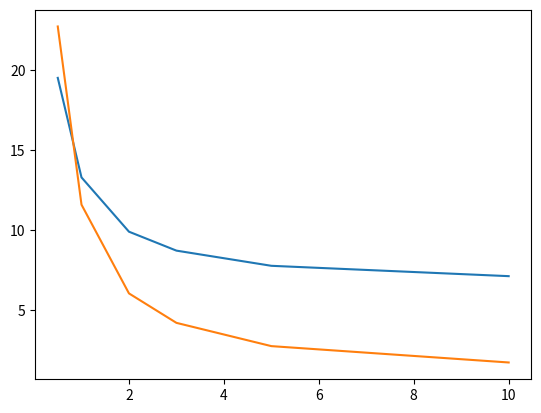

This chart was generated by the following Python code:
#!/usr/bin/env python3
# -*- coding: utf-8 -*-
"""
Created on Sat Mar  9 13:40:56 2024

[redacted]
"""
import numpy as np
import matplotlib.pyplot as plt

"""
time to load the capacitor t = 0.69CR
hence the period is T = 2*t
measuring the frequency f = 1/T = 1/2t
we get t=1/2f
hence the capacitance is C = 1/(2*0.69Rf)
"""

#correcting for capacitance of the circuit itself

# Ohne Sensor, 0pF, 100 kO
#517.8, 97.99, 103
C_circuit_100k = 1/(2*0.69*100e3*517.8e3)*1e12 #pico Farad

# Ohne Sensor, 100 pF, 100 kO
#61.35, 55.97, 119
C_100pF_100k = 1/(2*0.69*100e3*61.35e3)*1e12

#with capacitance of the circuit being in series
C_100pF_100k_corrected = C_100pF_100k-C_circuit_100k
print('corrected measured capacitance, 100pF, 100kOhm: {}'.format(C_100pF_100k_corrected))



# Ohne Sensor, 100pF, 6.8kO
#833.5, 0, 90
C_100pF_6d8k = 1/(2*0.69*6.8e3*883.5e3)*1e12

# Ohne Sensor, 0pF, 6.8kO, Square wave destroyed (stil visible), bad sampling rate
#4500, 4349, 104
C_0pF_6d8k = 1/(2*0.69*6.8e3*4500e3)*1e12

#correcting the capacitance
C_100pF_6d8k_corrected = C_100pF_6d8k - C_0pF_6d8k
print('corrected measured capacitance, 100pF, 6.8kOhm: {}'.format(C_100pF_6d8k_corrected))



capacitance_correction = C_circuit_100k

#sensor A
# Abstand [mm], Mittelwert [kHz], std [Hz], n
A = np.array([
[10.0, 343.2, 0, 107],
[5.0, 333.0, 16.30, 104],
[3.0, 319.1, 0, 104],
[2.0, 303.3, 0, 105],
[1.0, 265.6, 0, 101],
[0.5, 216.3, 105.3, 104]])
A_open = np.array([1000, 363.7, 317.6, 107])
A_C_open = 1/(2*0.69*100e3*A_open[1]*1e3)*1e12 - capacitance_correction
print('corrected measured capacitance, A open, 100kOhm: {}'.format(A_C_open))

A_d = A[:,0]
A_C = 1/(2*0.69*100e3*A[:,1]*1e3)*1e12 - capacitance_correction

B = np.array([
[10.0,400.7, 0, 103],
[5.0, 394.0, 488.8, 105],
[3.0, 383.5, 0, 103],
[2.0, 371.9, 283.3, 106],
[1.0, 341.7, 225.0, 100],
[0.5, 308.9, 221.9, 102]])
B_open = np.array([1000, 423.3, 658.3, 113])
B_C_open = 1/(2*0.69*100e3*B_open[1]*1e3)*1e12 - capacitance_correction
print('corrected measured capacitance, B open, 100kOhm: {}'.format(B_C_open))


B_d = B[:,0]
B_C = 1/(2*0.69*100e3*B[:,1]*1e3)*1e12 - capacitance_correction


C = np.array([
[10.0, 423.4, 0, 104],
[5.0, 422.3, 120.4, 97],
[3.0, 417.7, 394.8, 104],
[2.0, 414.0, 0, 102],
[1.0, 400.9, 430.5, 103],
[0.5, 386.1, 267.6, 105]])
C_open = np.array([1000, 444.8, 431.2, 105])
C_C_open = 1/(2*0.69*100e3*C_open[1]*1e3)*1e12 - capacitance_correction
print('corrected measured capacitance, C open, 100kOhm: {}'.format(C_C_open))


C_d = C[:,0]
C_C = 1/(2*0.69*100e3*C[:,1]*1e3)*1e12 - capacitance_correction

D = np.array([
[10.0, 440.1, 28.44, 97],
[5.0, 438.9, 419.9, 105],
[3.0, 437.2, 0, 107],
[2.0, 435.5, 0, 105],
[1.0, 428.8, 152.3, 108],
[0.5, 422.6, 283.1, 98]])
D_open = np.array([1000, 459.9, 232.8, 105])
D_C_open = 1/(2*0.69*100e3*D_open[1]*1e3)*1e12 - capacitance_correction
print('corrected measured capacitance, D open, 100kOhm: {}'.format(D_C_open))


D_d = D[:,0]
D_C = 1/(2*0.69*100e3*D[:,1]*1e3)*1e12 - capacitance_correction


#values from numerical model
dvalues = np.array([0.5,1,2,3,5,10])
A_Cvalues = np.array([2.27171433e-11, 1.15853243e-11, 6.04218563e-12, 4.20209436e-12,
 2.74841705e-12, 1.72695894e-12])*1e12

fig = plt.figure()
plt.plot(A_d, A_C)
plt.plot(dvalues,A_Cvalues)

"""
dist = B_C
dist = dist[::-1]
print(np.array2string(dist, precision=2, separator=', '))
"""
print(D_C_open)